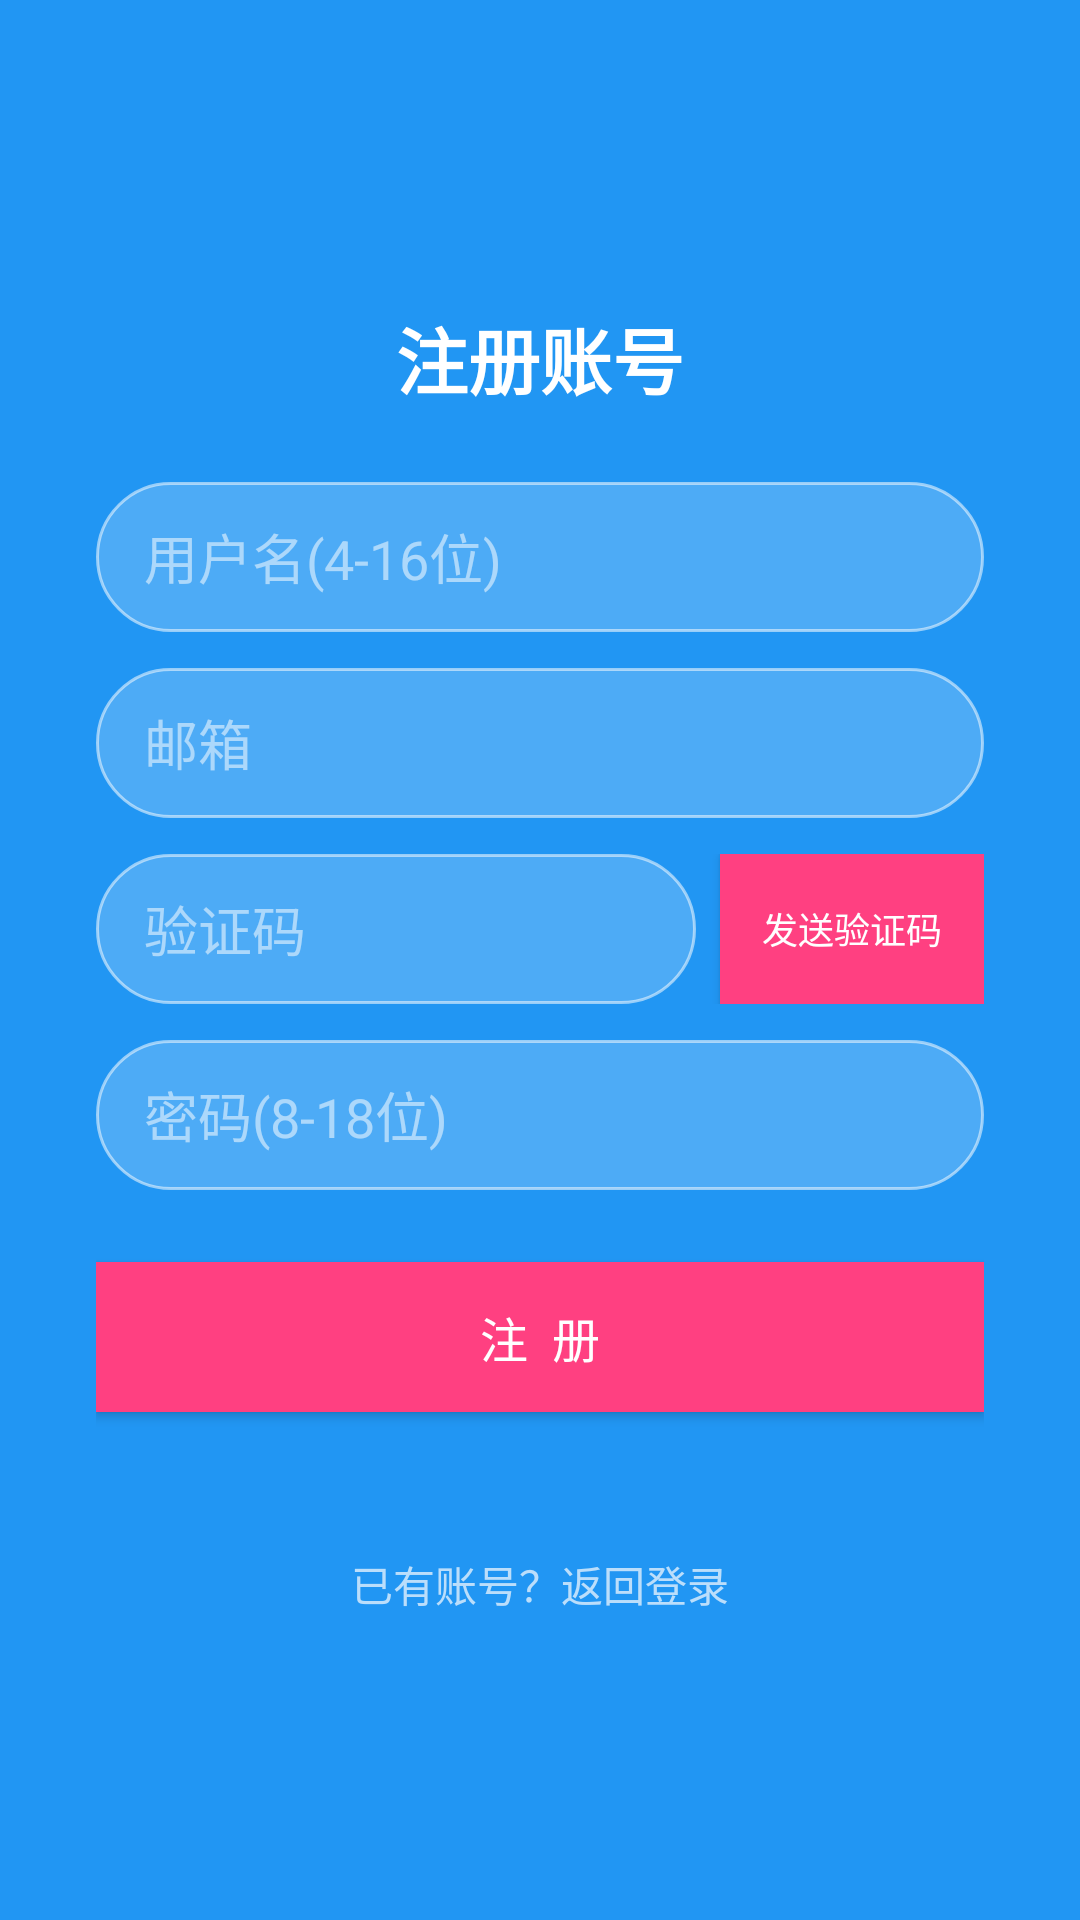

Write the Android layout XML for this screen, with the resource values it uses.
<!-- AndroidManifest.xml: activity theme Theme.MusicPlayer.NoActionBar -->
<!-- res/layout/activity_register.xml -->
<?xml version="1.0" encoding="utf-8"?>
<ScrollView xmlns:android="http://schemas.android.com/apk/res/android"
    android:layout_width="match_parent"
    android:layout_height="match_parent"
    android:background="#2196F3"
    android:fillViewport="true">

    <LinearLayout
        android:layout_width="match_parent"
        android:layout_height="wrap_content"
        android:gravity="center"
        android:orientation="vertical"
        android:padding="32dp">

        <TextView
            android:layout_width="wrap_content"
            android:layout_height="wrap_content"
            android:text="注册账号"
            android:textColor="#FFFFFF"
            android:textSize="24sp"
            android:textStyle="bold"
            android:layout_marginBottom="24dp" />

        <EditText
            android:id="@+id/register_username"
            android:layout_width="match_parent"
            android:layout_height="50dp"
            android:hint="用户名(4-16位)"
            android:textColor="#FFFFFF"
            android:textColorHint="#88FFFFFF"
            android:background="@drawable/login_edit_bg"
            android:paddingLeft="16dp"
            android:paddingRight="16dp"
            android:inputType="text"
            android:layout_marginBottom="12dp" />

        <EditText
            android:id="@+id/register_email"
            android:layout_width="match_parent"
            android:layout_height="50dp"
            android:hint="邮箱"
            android:textColor="#FFFFFF"
            android:textColorHint="#88FFFFFF"
            android:background="@drawable/login_edit_bg"
            android:paddingLeft="16dp"
            android:paddingRight="16dp"
            android:inputType="textEmailAddress"
            android:layout_marginBottom="12dp" />

        <LinearLayout
            android:layout_width="match_parent"
            android:layout_height="50dp"
            android:orientation="horizontal"
            android:layout_marginBottom="12dp">

            <EditText
                android:id="@+id/register_code"
                android:layout_width="0dp"
                android:layout_height="match_parent"
                android:layout_weight="1"
                android:hint="验证码"
                android:textColor="#FFFFFF"
                android:textColorHint="#88FFFFFF"
                android:background="@drawable/login_edit_bg"
                android:paddingLeft="16dp"
                android:paddingRight="16dp"
                android:inputType="text" />

            <Button
                android:id="@+id/register_send_code"
                android:layout_width="wrap_content"
                android:layout_height="match_parent"
                android:text="发送验证码"
                android:textSize="12sp"
                android:textColor="#FFFFFF"
                android:background="#FF4081"
                android:layout_marginLeft="8dp" />
        </LinearLayout>

        <EditText
            android:id="@+id/register_password"
            android:layout_width="match_parent"
            android:layout_height="50dp"
            android:hint="密码(8-18位)"
            android:textColor="#FFFFFF"
            android:textColorHint="#88FFFFFF"
            android:background="@drawable/login_edit_bg"
            android:paddingLeft="16dp"
            android:paddingRight="16dp"
            android:inputType="textPassword"
            android:layout_marginBottom="24dp" />

        <Button
            android:id="@+id/register_button"
            android:layout_width="match_parent"
            android:layout_height="50dp"
            android:text="注  册"
            android:textSize="16sp"
            android:textColor="#FFFFFF"
            android:background="#FF4081" />

        <TextView
            android:id="@+id/register_status"
            android:layout_width="wrap_content"
            android:layout_height="wrap_content"
            android:layout_marginTop="16dp"
            android:text=""
            android:textColor="#FFCDD2"
            android:textSize="14sp" />

        <TextView
            android:layout_width="wrap_content"
            android:layout_height="wrap_content"
            android:layout_marginTop="12dp"
            android:text="已有账号？返回登录"
            android:textColor="#BBDEFB"
            android:textSize="14sp"
            android:clickable="true"
            android:onClick="finish" />
    </LinearLayout>
</ScrollView>
<!-- resources referenced by this layout -->
<resources>
  <!-- drawable login_edit_bg (drawable) -->
  <?xml version="1.0" encoding="utf-8"?>
  <shape xmlns:android="http://schemas.android.com/apk/res/android"
      android:shape="rectangle">
      <corners android:radius="28dp" />
      <stroke android:width="1dp" android:color="#88FFFFFF" />
      <solid android:color="#33FFFFFF" />
  </shape>
  <style name="Theme.MusicPlayer.NoActionBar">
          <item name="windowActionBar">false</item>
          <item name="windowNoTitle">true</item>
      </style>
</resources>
